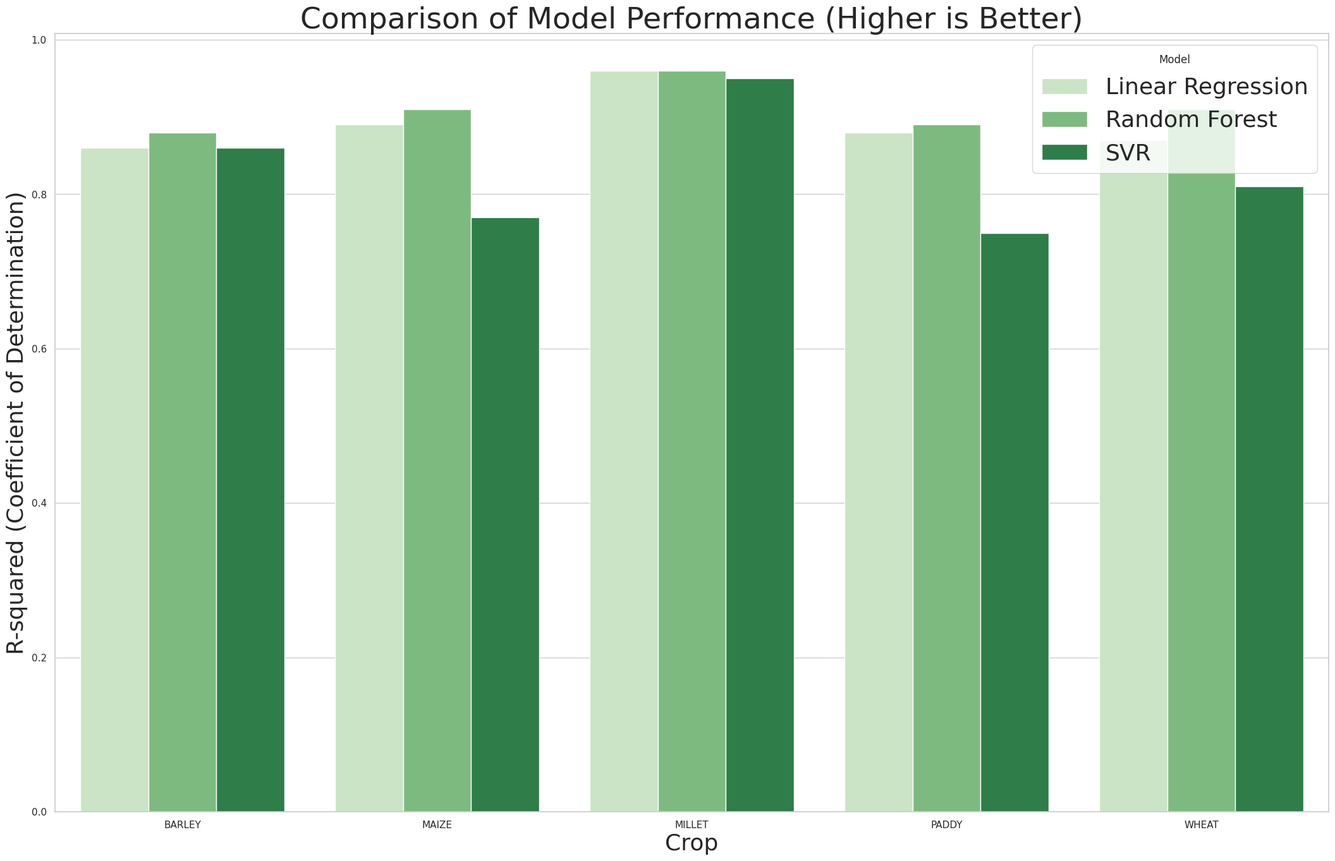

Source code (Python):
import matplotlib.pyplot as plt
import seaborn as sns
import pandas as pd

# Data
data = {
    "Crop": ["BARLEY", "BARLEY", "BARLEY", "MAIZE", "MAIZE", "MAIZE", "MILLET", "MILLET", "MILLET", "PADDY", "PADDY", "PADDY", "WHEAT", "WHEAT", "WHEAT"],
    "Model": ["Linear Regression", "Random Forest", "SVR", "Linear Regression", "Random Forest", "SVR",
              "Linear Regression", "Random Forest", "SVR", "Linear Regression", "Random Forest", "SVR",
              "Linear Regression", "Random Forest", "SVR"],
    "R-squared": [0.86,0.88,0.86,0.89,0.91,0.77,0.96,0.96,0.95,0.88,0.89,0.75,0.87,0.91,0.81]
}

df = pd.DataFrame(data)

# Plot
plt.figure(figsize=(26, 16), facecolor='none')
sns.set(style="whitegrid")
sns.barplot(x="Crop", y="R-squared", hue="Model", data=df, palette="Greens")

# Labels and Title
plt.xlabel("Crop", fontsize=26)
plt.ylabel("R-squared (Coefficient of Determination)", fontsize=26)
plt.title("Comparison of Model Performance (Higher is Better)", fontsize=34)
plt.legend(title="Model", fontsize=26)

# Save Plot with Higher Resolution
# plt.savefig("model_performance_comparison.png", dpi=300)

# Show Plot
plt.show()



# import numpy as np
# import pandas as pd
# import seaborn as sns
# import matplotlib.pyplot as plt

# # Define crops and their top contributing factors with arbitrary importance values
# data = {
#     "Barley": {"Summer Rainfall": 0.8, "Winter Rainfall": 0.7, "Spring Wind Speed": 0.6},
#     "Maize": {"Spring Humidity": 0.75, "Summer Rainfall": 0.85, "Spring Wind Speed": 0.65},
#     "Millet": {"Summer Humidity": 0.7, "Winter Temperature": 0.6, "Winter Wind Speed": 0.65},
#     "Paddy": {"Summer Wind Speed": 0.85, "Summer Humidity": 0.9, "Summer Rainfall": 0.95},
#     "Wheat": {"Spring Humidity": 0.8, "Summer Humidity": 0.75, "Autumn Wind Speed": 0.7},
# }

# # Convert to DataFrame
# df = pd.DataFrame(data).T  # Transpose for better heatmap format

# # Plot heatmap
# plt.figure(figsize=(18, 8))
# sns.heatmap(df, annot=True, cmap="Greens", linewidths=0.5, fmt=".2f")

# # Labels and title
# # plt.xlabel("Factors")
# # plt.ylabel("Crops")
# plt.title("Heatmap of Top Contributing Factors for Each Crop", fontsize=20)
# plt.xticks(rotation=45, ha='right', fontsize=13)
# plt.yticks(fontsize=13)

# # Show plot
# plt.savefig("heatmap.png", dpi=600)
# plt.show()
